Run: headless pygame with SDL's dummy video driver; simulated clock (each Clock.tick advances the game by its frame time, no real sleeping); random seed 0; keys injected as events and as key.get_pressed() state; no mouse input.
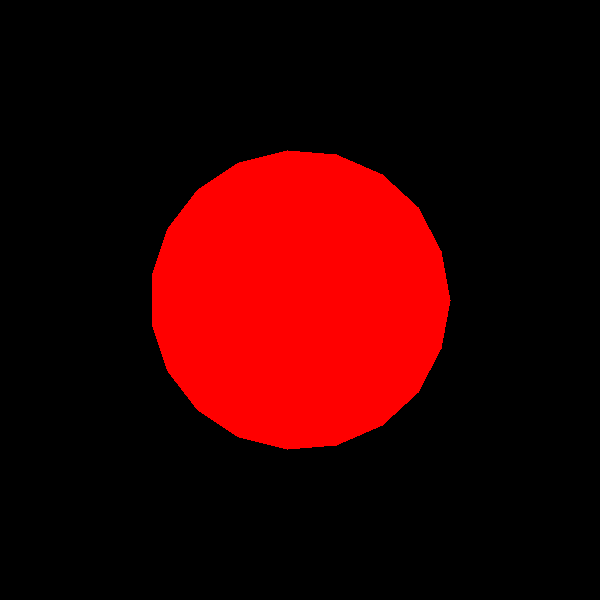
Frame 1 of 4 · flips 1–60 · no input
Frame 2 of 4 · flips 61–180 · tapped SPACE, RETURN · held RIGHT (→), D · screen unchanged from frame 1, image omitted
Frame 3 of 4 · flips 181–300 · held DOWN (↓), S · screen unchanged from frame 2, image omitted
Frame 4 of 4 · flips 301–420 · held LEFT (←), A, UP (↑), W · screen unchanged from frame 3, image omitted

The pygame program that drew these frames:

import pygame
import math

# Inicjalizacja Pygame
pygame.init()

# Ustawienia okna gry
width, height = 600, 600
win = pygame.display.set_mode((width, height))
pygame.display.set_caption("Dziewiętnastokąt")

# deklarowanie kolorów
CZERWONY = (255, 0, 0)
ZIELONY = (0, 255, 0)
ZOLTY = (255, 255, 0)
FIOLETOWY = (128, 0, 128)
JASNY_NIEBIESKI = (0, 255, 255)
POMARANCZOWY = (255, 165, 0)
NIEBIESKI = (0, 0, 255)
SZARY = (128, 128, 128)

rotation_angle = 0
scale_x = 1
scale_y = 1
trans_x = 0
trans_y = 0
skew = [0, 0]

# Funkcja do rysowania dziewiętnastokąta
def draw_nonagon(x, y, radius, rotation):
    points = []
    for i in range(19):
        angle = math.radians((360 / 19 * i) + rotation)
        # Zastosowanie transformacji
        new_x = x + radius * math.cos(angle) * scale_x
        new_y = y + radius * math.sin(angle) * scale_y
        points.append((new_x, new_y))
    pygame.draw.polygon(win, CZERWONY, points)


run = True

nonagon_surface = pygame.Surface((300, 300), pygame.SRCALPHA)
draw_nonagon(150, 150, 150, rotation_angle)
nonagon_rect = nonagon_surface.get_rect(center=(width//2, height//2))




while run:
    for event in pygame.event.get():
        if event.type == pygame.QUIT:
            run = False
        elif event.type == pygame.KEYDOWN:
            if event.key == pygame.K_1:
                rotation_angle = 0
                scale_x = 0.5
                scale_y = 0.5
                trans_x = 0
                trans_y = 0
                skew = [0, 0]
            elif event.key == pygame.K_2:
                rotation_angle = 45
                scale_x = 1
                scale_y = 1
                trans_x = 0
                trans_y = 0
                skew = [1, 0]
            elif event.key == pygame.K_3:
                rotation_angle = 180
                scale_x = 1
                scale_y = 1.5
                trans_x = 0
                trans_y = 0
                skew = [0, 0]
            elif event.key == pygame.K_4:
                rotation_angle = 180
                scale_x = 1
                scale_y = 1
                trans_x = 0
                trans_y = 0
                skew = [0, 0.5]
            elif event.key == pygame.K_5:
                scale_x = 2
                scale_y = 0.5
                trans_x = 0
                trans_y = -200
                skew = [0, 0]
            elif event.key == pygame.K_6:
                rotation_angle = 90
                scale_x = 2
                scale_y = 2
                trans_x = 0
                trans_y = 0
                skew = [0, 1]
            elif event.key == pygame.K_7:
                rotation_angle = 180
                scale_x = 1
                scale_y = 1.5
                trans_x = 0
                trans_y = 0
                skew = [0, 0]
            elif event.key == pygame.K_8:
                rotation_angle = 180
                scale_x = 1.25
                scale_y = 1
                trans_x = -100
                trans_y = 100
                skew = [1, 0]
            elif event.key == pygame.K_9:
                rotation_angle = 180
                scale_x = 1.25
                scale_y = 2
                trans_x = 100
                trans_y = 0
                skew = [1, 0]

    win.fill((0, 0, 0))

    draw_nonagon(width // 2, height // 2, 150, 0)

   

    pygame.display.update()

# Zamknięcie Pygame
pygame.quit()
